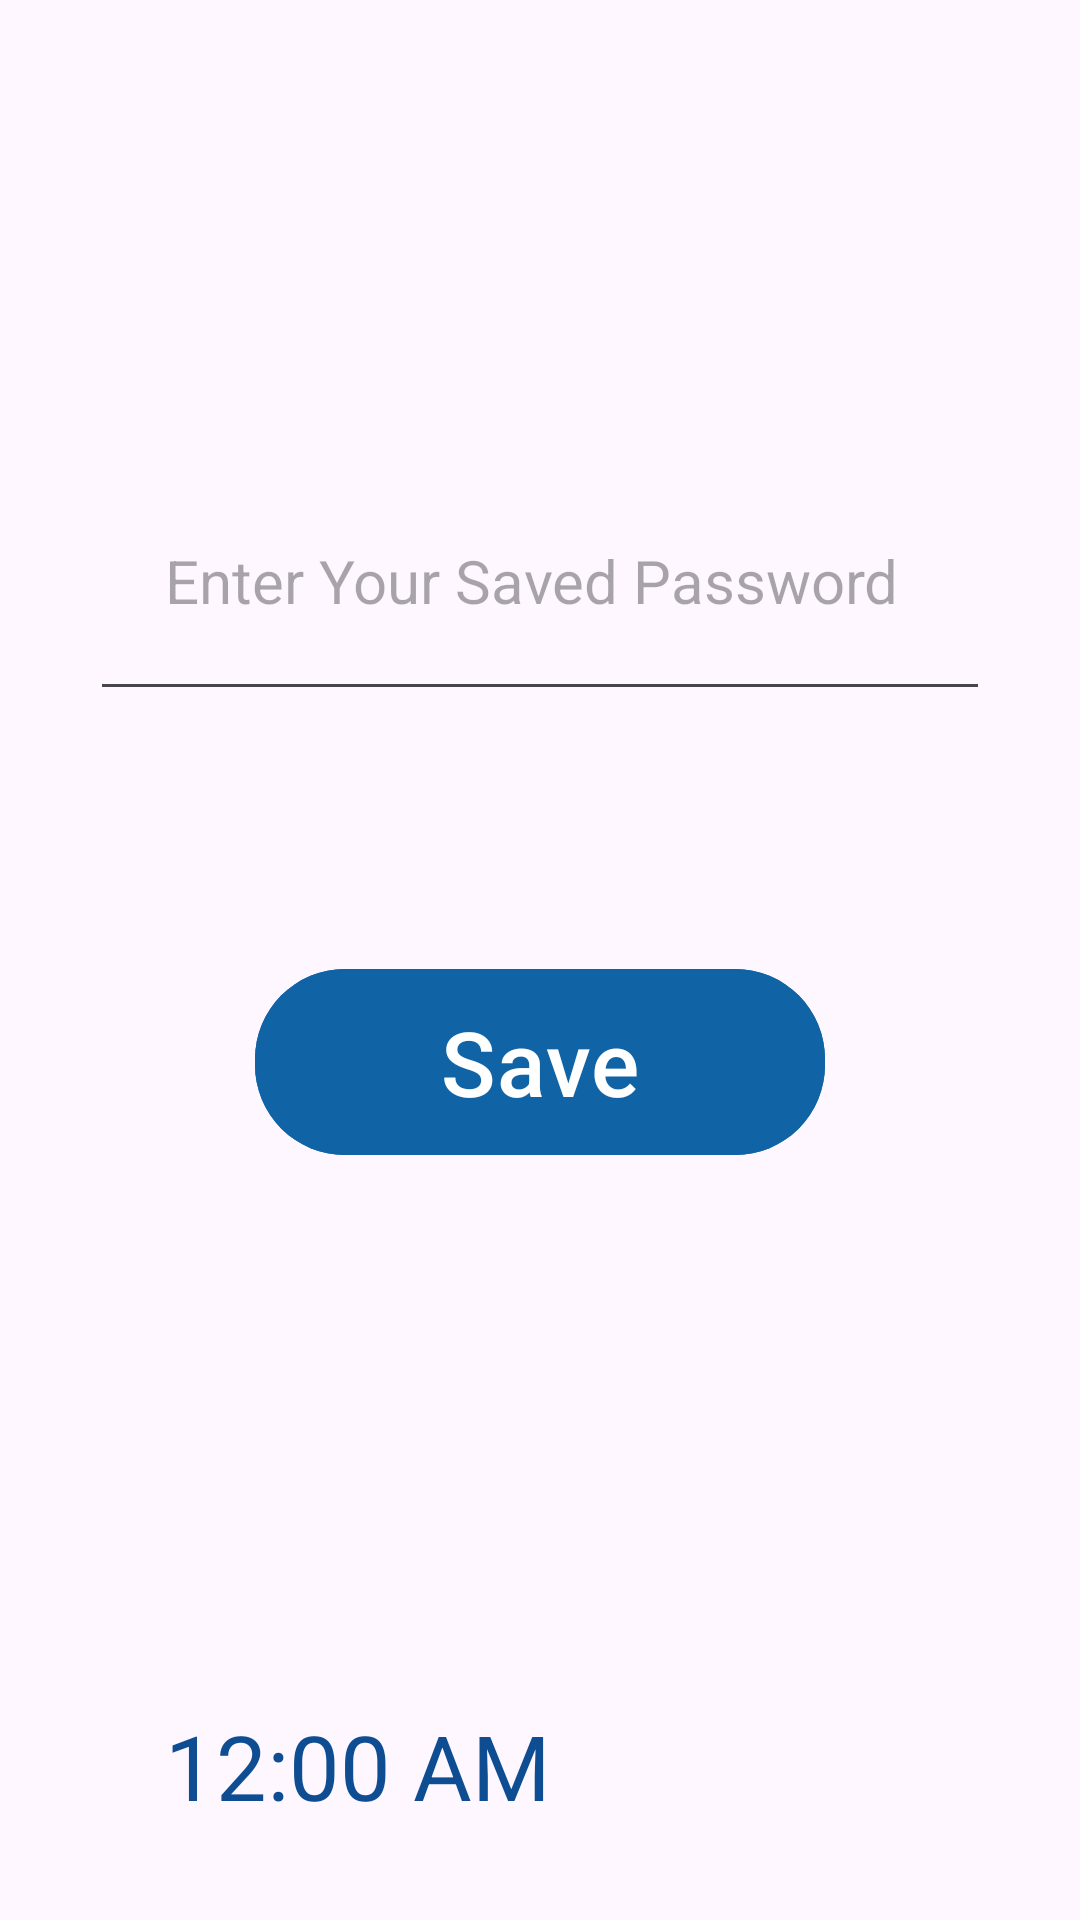

The Android layout XML behind this screen, and the referenced resources:
<!-- AndroidManifest.xml: application theme Theme.PlacesToVisit -->
<!-- res/layout/activity_signin.xml -->
<?xml version="1.0" encoding="utf-8"?>
<androidx.constraintlayout.widget.ConstraintLayout xmlns:android="http://schemas.android.com/apk/res/android"
    xmlns:app="http://schemas.android.com/apk/res-auto"
    xmlns:tools="http://schemas.android.com/tools"
    android:layout_width="match_parent"
    android:layout_height="match_parent">


    <EditText
        android:id="@+id/myView"
        android:layout_width="300dp"
        android:layout_height="90dp"
        android:layout_marginStart="38dp"
        android:layout_marginTop="184dp"
        android:layout_marginEnd="38dp"
        android:layout_marginBottom="82dp"
        android:gravity="center_vertical"
        android:hint=" Enter Your Saved Password"
        android:paddingLeft="20dp"
        android:textColor="@color/grey"
        android:textSize="20dp"
        app:layout_constraintBottom_toTopOf="@+id/Button2"
        app:layout_constraintEnd_toEndOf="parent"
        app:layout_constraintStart_toStartOf="parent"
        app:layout_constraintTop_toTopOf="parent" />

    <com.google.android.material.button.MaterialButton
        android:id="@+id/Button2"
        android:layout_width="190dp"
        android:layout_height="70dp"
        android:layout_marginBottom="167dp"
        android:backgroundTint="#1063A5"
        android:text="Save"
        android:textSize="30dp"
        app:cornerRadius="30dp"
        app:layout_constraintBottom_toTopOf="@+id/textClock"
        app:layout_constraintEnd_toEndOf="parent"
        app:layout_constraintStart_toStartOf="parent"
        app:layout_constraintTop_toBottomOf="@+id/myView" />

    <TextClock
        android:id="@+id/textClock"
        android:layout_width="207dp"
        android:layout_height="65dp"
        android:layout_marginStart="16dp"
        android:layout_marginBottom="56dp"
        android:gravity="center"

        android:textAllCaps="true"
        android:textColor="@color/blue"
        android:textSize="30dp"
        app:layout_constraintBottom_toBottomOf="parent"
        app:layout_constraintStart_toStartOf="parent"
        app:layout_constraintTop_toBottomOf="@+id/Button2" />

</androidx.constraintlayout.widget.ConstraintLayout>
<!-- resources referenced by this layout -->
<resources>
  <color name="blue">#0E4D92</color>
  <color name="grey">#5C5C5C</color>
  <style name="Theme.PlacesToVisit" parent="Base.Theme.PlacesToVisit" />
  <style name="Base.Theme.PlacesToVisit" parent="Theme.Material3.DayNight.NoActionBar">
          
          
      </style>
</resources>
